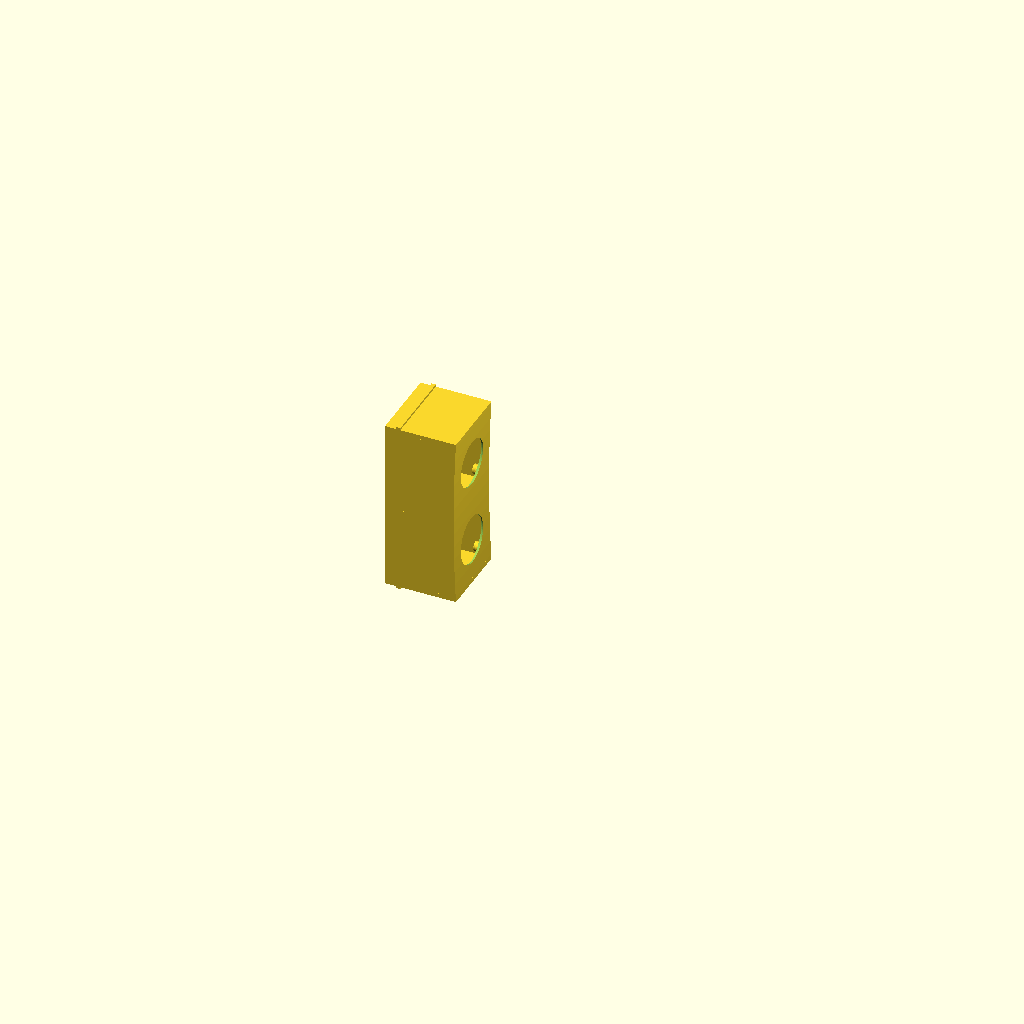
Cell 1 — every parameter at its default value.
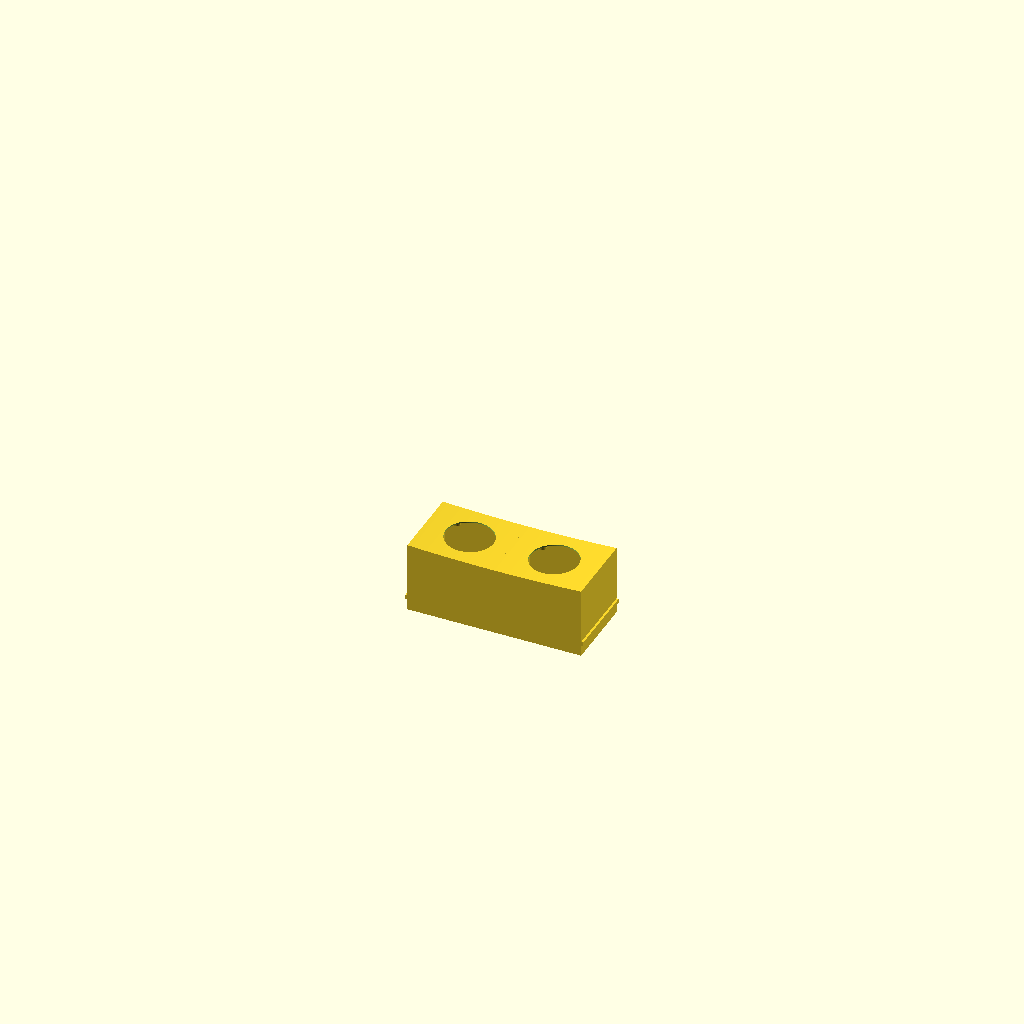
Cell 2 — orient_for_print set to false, the other parameters unchanged.
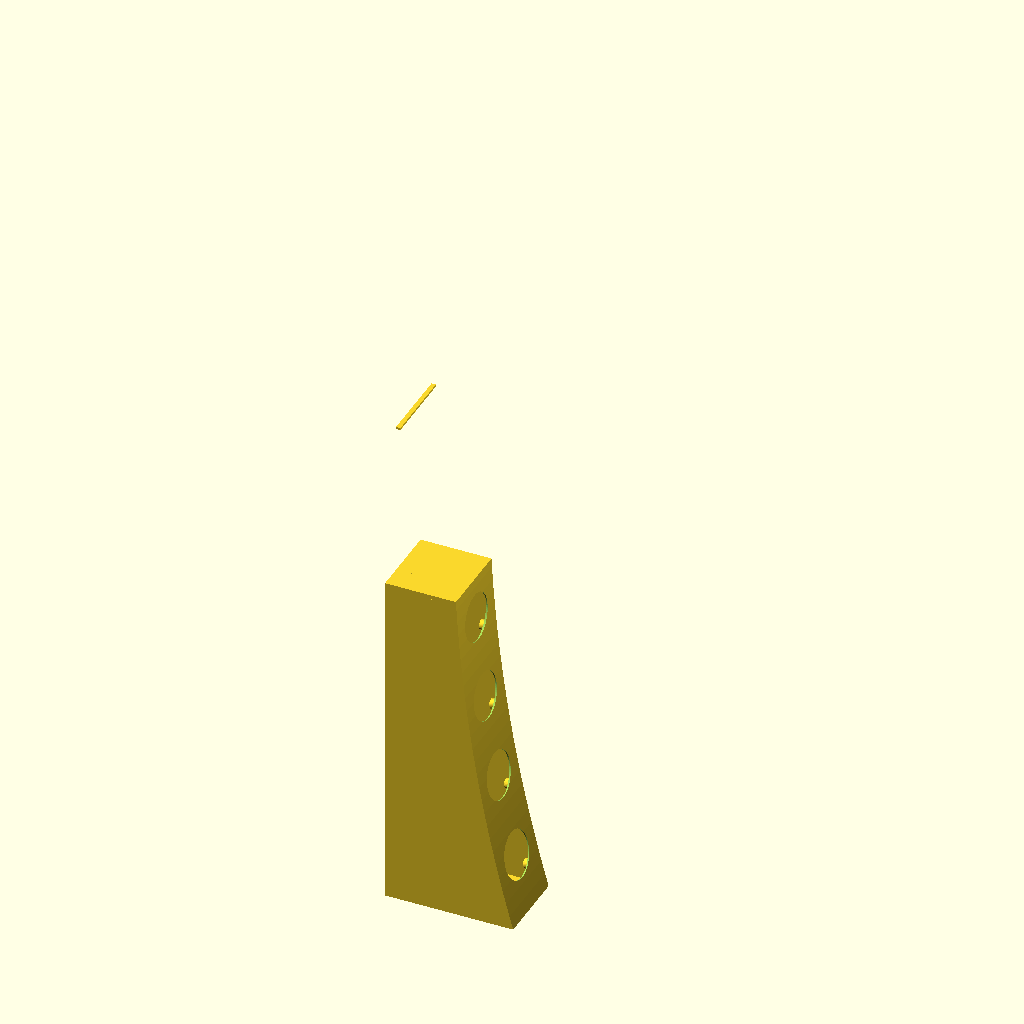
Cell 3 — segment set to 2, the other parameters unchanged.
All cells are drawn from the same view direction (rotation 55°, 0°, 25°, orthographic, colour scheme Cornfield), but the view is re-fitted for each cell, so position and scale can differ between cells as well as the parameter.
OpenSCAD source file box-split-2.scad:
// ============================================================
// box.scad, center piece (segment 1 of 3). Cuts land at the center of
// each outer chamber wall's full (doubled) width -- see box.scad's
// dividers() and box_outer_wall_mid_x().
// ============================================================

segment          = 1;     // which piece this file is (0 = left, 1 = center, 2 = right)
orient_for_print = true;  // false = leave in model position (for inspecting the joints)

include <common.scad>
use <box.scad>

cut_left  = box_outer_wall_mid_x(true);
cut_right = box_outer_wall_mid_x(false);
bounds    = [-Xe, cut_left, cut_right, Xe];
n_seg     = len(bounds) - 1;
seg_lo    = bounds[segment];
seg_hi    = bounds[segment + 1];

// ---------- Sanity checks ----------
// note: the outer segments (~318mm each with the current geometry) are
// bigger than printer_bed (300mm) -- this 3-piece split is fixed at the
// wall midpoints, not chosen to fit a bed, so that's expected, not an error.
assert(cut_left < cut_right, "outer chamber walls overlap or crossed order");
echo(str("box segment ", segment, ": x ", seg_lo, " .. ", seg_hi, "  (", seg_hi - seg_lo, " mm)"));
// both cuts must clear every BMR bore (bosses sit inside the bore's
// x-span, so clearing the bore clears them too)
for (c = [cut_left, cut_right], i = [0:num_holes - 1])
    assert(abs(c - box_hole_x(i)) > bmr_od / 2 + 2,
           str("Box cut at x=", c, " slices BMR bore ", i + 1));

module box_segment_solid(s) {
    intersection() {
        arched_hole_bar();
        translate([bounds[s], -height, -10])
            cube([bounds[s + 1] - bounds[s], 2 * height, bar_depth + rear_end_depth + 40]);
    }
}

// Center piece: keys on both outer edges (cut_left, cut_right), mating
// with the valleys on the left/right pieces' inner faces.
module box_segment(s) {
    union() {
        box_segment_solid(s);
        joint_rib(cut_left, -1, joint_key_protrusion, joint_key_height);
        joint_rib(cut_right, 1, joint_key_protrusion, joint_key_height);
    }
}

// stand the segment on its cut face; end segments stand on their closed
// end wall instead (cut face up), matching archive/box_print.scad
if (orient_for_print) {
    if (segment == 0)
        translate([0, 0, -seg_lo]) rotate([0, -90, 0]) box_segment(segment);
    else
        translate([0, 0, seg_hi]) rotate([0, 90, 0]) box_segment(segment);
} else {
    box_segment(segment);
}
Parameter table extracted from the source (name, type, default, range or options):
segment: number, default 1
orient_for_print: bool, default true
